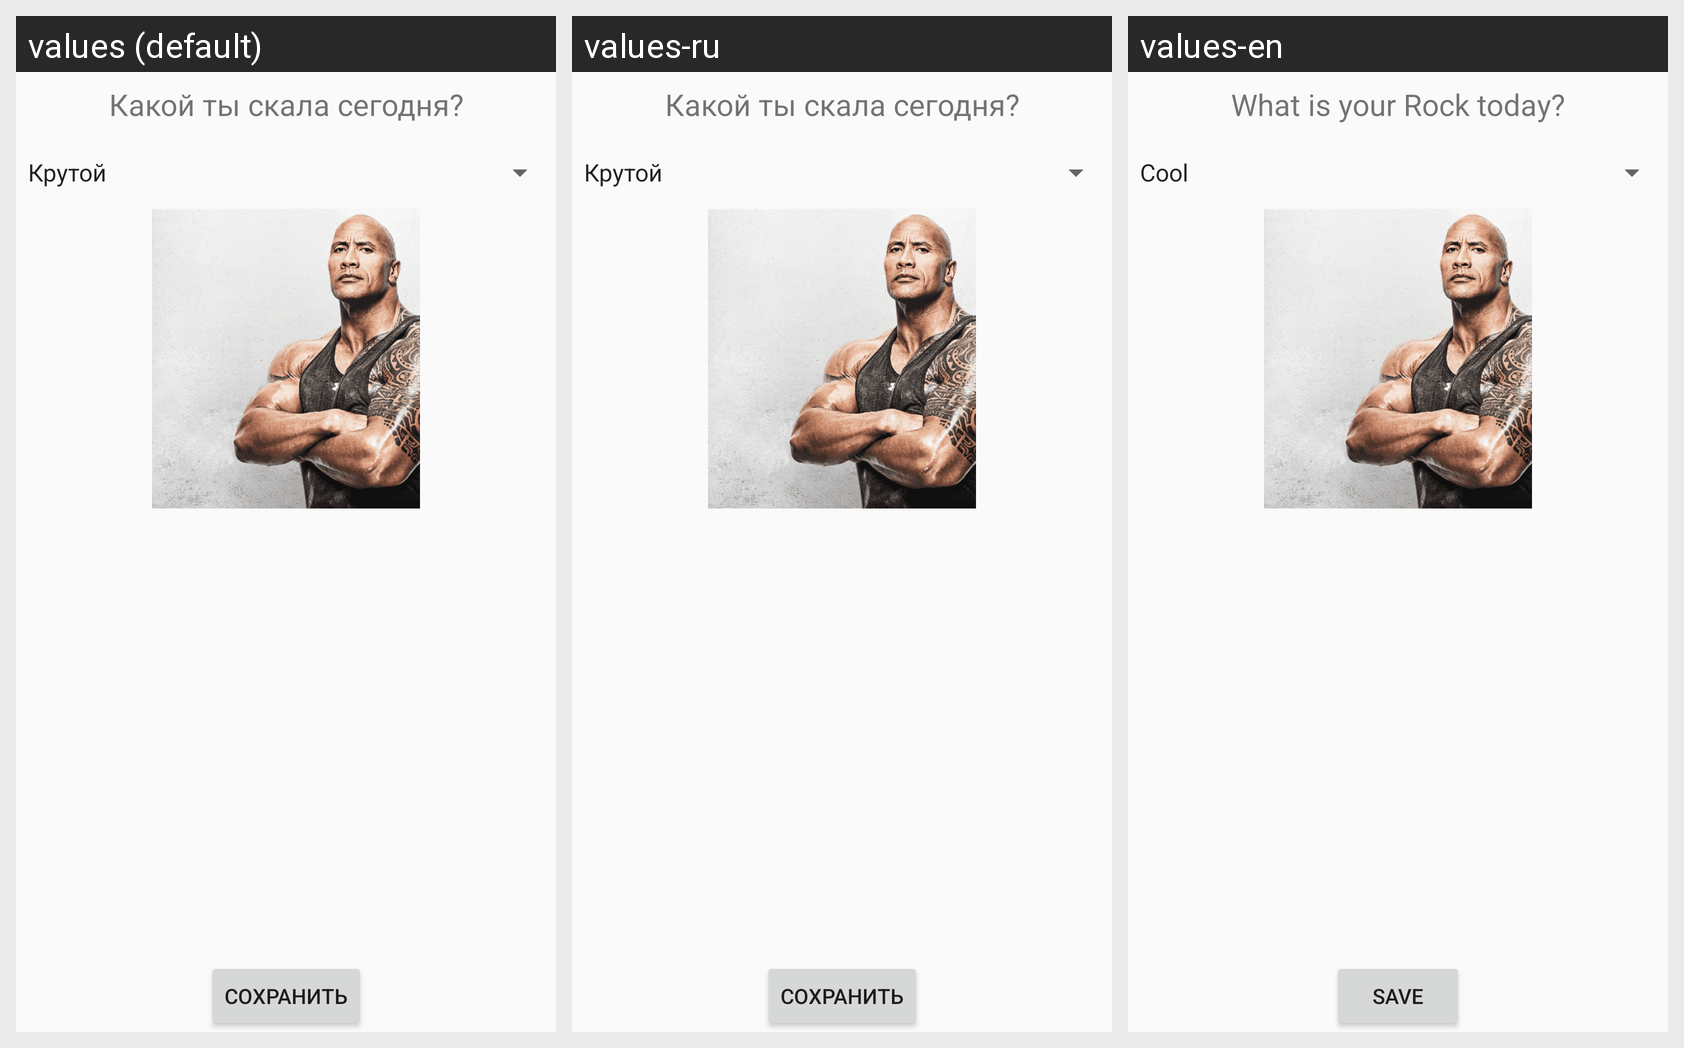

The Android screen below is rendered under several locales of the same app. Produce the string resources it draws, with the default and per-locale values.
Android screen res/layout/activity_settings.xml rendered under 3 locales, left to right: values (default), values-ru, values-en. Device: Nexus 5 (rendered at 1080×1920; each locale shown at half size, 540×960, under a caption strip naming it); theme Theme.TODO.
Strings drawn on this screen, with the default value and each locale's value (text and hints the layout hard-codes appear in the picture but are not listed):

settings_header_text
  values: Какой ты скала сегодня?
  values-ru: Какой ты скала сегодня?
  values-en: What is your Rock today?

save_button_text
  values: Сохранить
  values-ru: Сохранить
  values-en: Save
